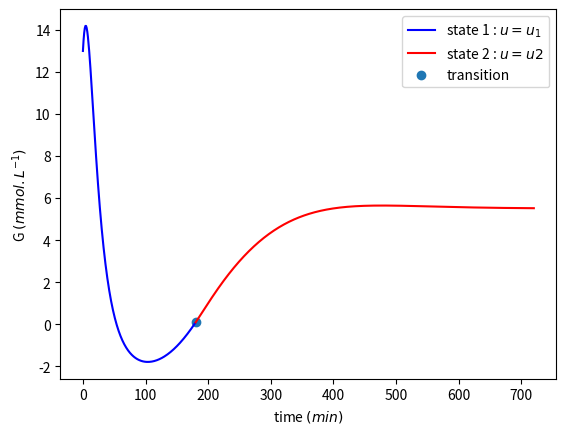

Recreate this plot in Python.
import numpy as np
# import seaborn as sns
import matplotlib.pyplot as plt
from math import *
import pandas as pd
def G(X_0,p_2,p_3,I_0,u,n,V_1,I_B,dt,T_f,G_0,G_d) :
    l_g=[G_0]
    l_i=[I_0]
    l_x=[X_0]
    k=0
    check=0
    u=l_g[-1]*(0.41-0.0094*l_g[-1]) 
    while k*dt < T_f :
        if (k*dt)%180==0 :
            if l_g[-1]>=6 :
                check=0
            else :
                check=1
        u=check*(1+l_g[-1]*0.22)*0.007533+(1-check)*l_g[-1]*(0.41-0.0094*l_g[-1])/60
        i_n=l_i[-1]-n*dt*(l_i[-1]+I_B)+u*dt/V_1
        x_n=l_x[-1]-dt*p_2*l_x[-1]+p_3*l_i[-1]*dt
        g_n=l_g[-1]-dt*l_x[-1]*(l_g[-1]+G_d)+0.5*dt*np.exp(-0.05*k*dt)
        l_i.append(i_n)
        l_x.append(x_n)
        l_g.append(g_n)
        k+=1

    return l_g,l_i,l_x
    
p_2=0.025
p_3=0.013
G_d=4.5
I_B=0.015
V_1=12
n=5/54
G_0=13
I_0=0.5
X_0=0
l_g,l_i,l_x=G(X_0,p_2,p_3,I_0,0,n,V_1,I_B,1,720,G_0,G_d)

df=pd.DataFrame()
df['time']=[i for i in range(721)]
df['G']=l_g
df['X']=l_x
df["I"]=l_i
# plt.figure(figsize=(9,9))
# sns.lineplot(x="time",y="G",data=df)
# plt.show()
plt.figure()
plt.plot(df['time'][:180], df['G'][:180], 'b')
plt.plot(df['time'][180:], df['G'][180:], 'r')

plt.scatter(df['time'][180], df['G'][180])

plt.legend(['state 1 : $u = u_1$', 'state 2 : $u = u2$', 'transition'])
plt.xlabel('time $(min)$')
plt.ylabel('G $(mmol.L^{-1})$')
plt.savefig('grph.png')
plt.show()